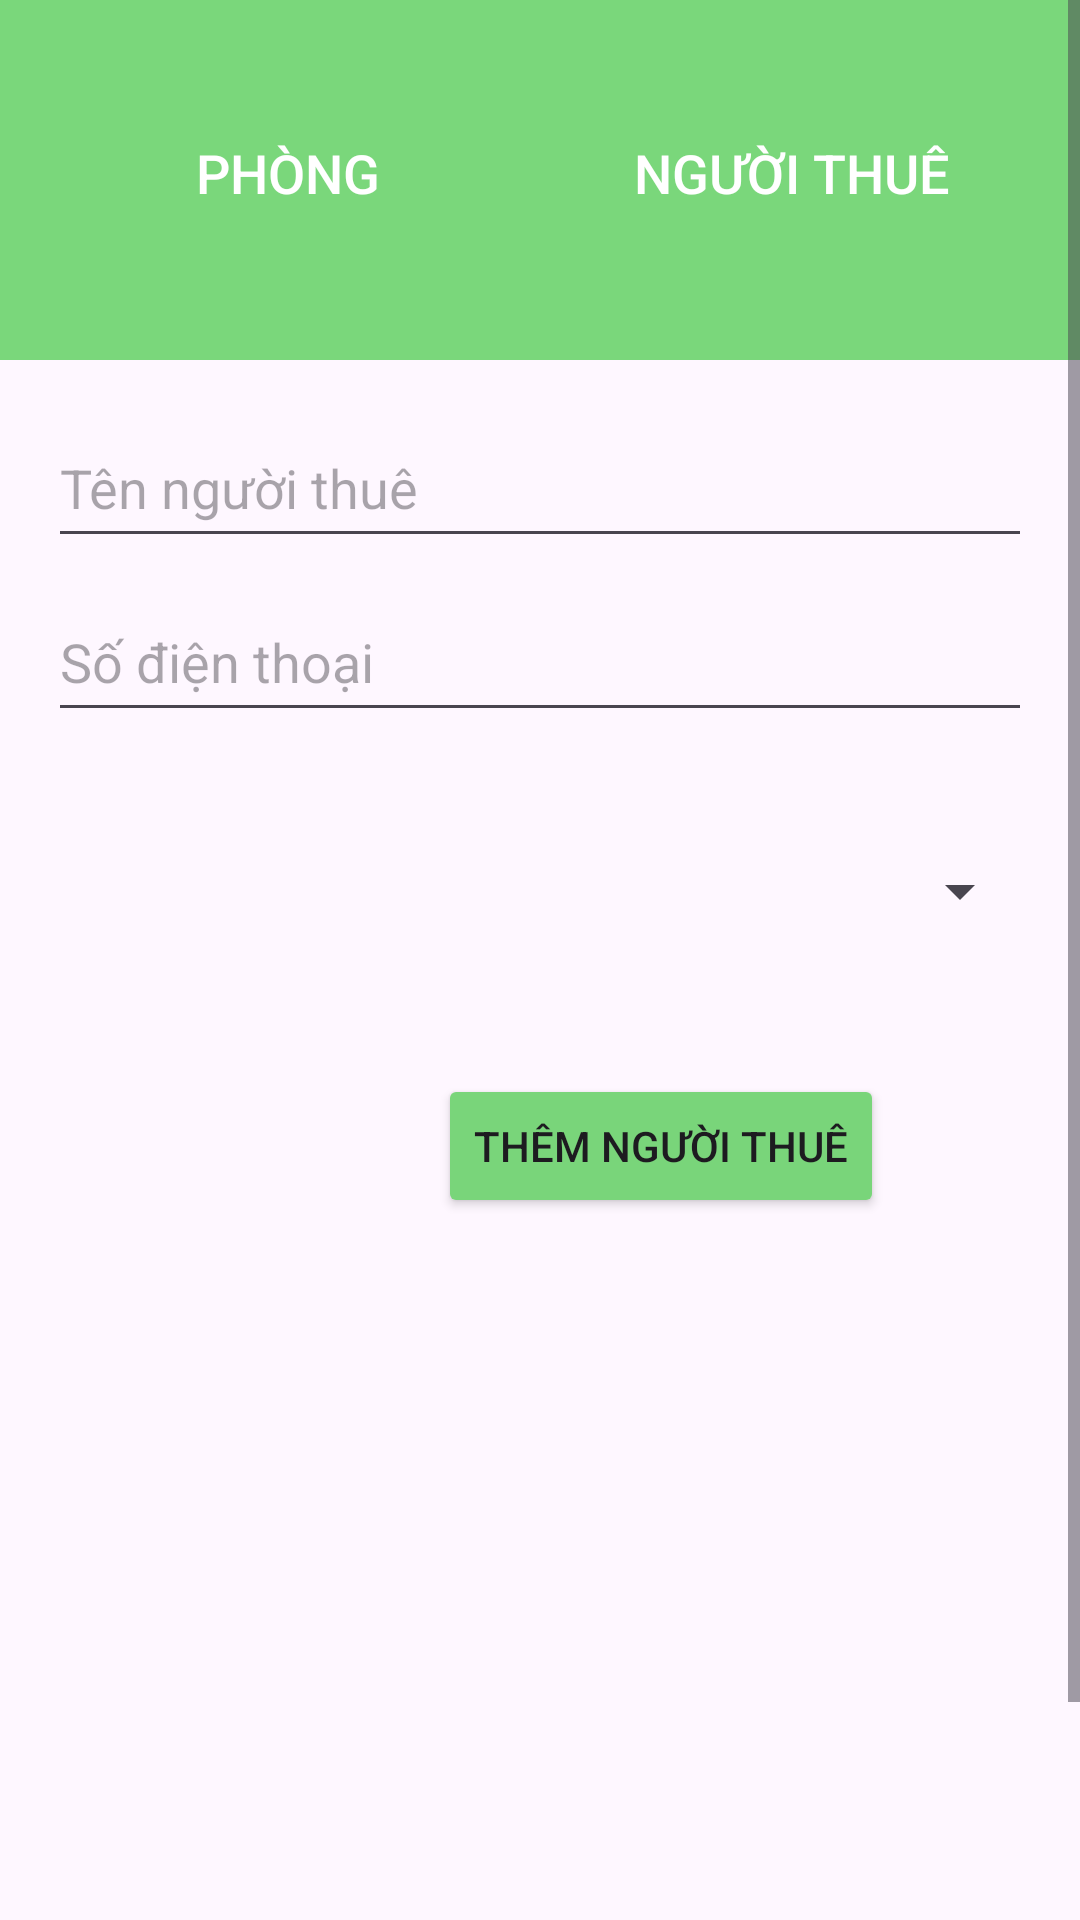

Produce the Android XML layout that renders to this screen, including the resource entries it uses.
<!-- AndroidManifest.xml: application theme Theme.Qlnhatro -->
<!-- res/layout/activity_tenant_management.xml -->
<?xml version="1.0" encoding="utf-8"?>
<ScrollView xmlns:android="http://schemas.android.com/apk/res/android"
    android:layout_width="match_parent"
    android:layout_height="match_parent">

    <LinearLayout
        android:orientation="vertical"
        android:layout_width="match_parent"
        android:layout_height="wrap_content">

        
        <include layout="@layout/include_top_navigation"/>

        
        <LinearLayout
            android:orientation="vertical"
            android:padding="16dp"
            android:layout_width="match_parent"
            android:layout_height="wrap_content">

            <EditText
                android:id="@+id/etTenantName"
                android:hint="Tên người thuê"
                android:layout_width="match_parent"
                android:layout_height="50dp"/>

            <EditText
                android:id="@+id/etTenantPhone"
                android:hint="Số điện thoại"
                android:inputType="phone"
                android:layout_width="match_parent"
                android:layout_height="50dp"
                android:layout_marginTop="8dp"/>

            <Spinner
                android:id="@+id/spinnerRooms"
                android:layout_width="match_parent"
                android:layout_height="90dp"
                android:layout_marginTop="8dp"/>

            <Button
                android:id="@+id/btnSaveTenant"
                android:text="Thêm người thuê"
                android:layout_width="wrap_content"
                android:layout_height="wrap_content"
                android:layout_marginLeft="130dp"
                android:layout_marginTop="16dp"
                android:backgroundTint="#79D57A"/>
        </LinearLayout>
        
        <androidx.recyclerview.widget.RecyclerView
            android:id="@+id/rvTenants"
            android:layout_width="match_parent"
            android:layout_height="300dp"
            android:layout_weight="1"
            android:padding="8dp"/>
    </LinearLayout>
</ScrollView>
<!-- res/layout/include_top_navigation.xml (included above) -->
<?xml version="1.0" encoding="utf-8"?>
<LinearLayout xmlns:android="http://schemas.android.com/apk/res/android"
    android:id="@+id/topNav"
    android:layout_width="match_parent"
    android:layout_height="120dp"
    android:background="#7AD77B"
    android:orientation="horizontal"
    android:padding="12dp">

    <Button
        android:id="@+id/btnGoRooms"
        android:layout_width="0dp"
        android:layout_height="91dp"
        android:layout_weight="1"
        android:background="@android:color/transparent"
        android:text="Phòng"
        android:textColor="@android:color/white"
        android:textSize="18dp" />

    <Button
        android:id="@+id/btnGoTenants"
        android:layout_width="0dp"
        android:layout_height="68dp"
        android:layout_weight="1"
        android:background="@android:color/transparent"
        android:gravity="center_horizontal"
        android:text="Người thuê"
        android:textColor="@android:color/white"
        android:textSize="18dp" />

</LinearLayout>
<!-- resources referenced by this layout -->
<resources>
  <style name="Theme.Qlnhatro" parent="Base.Theme.Qlnhatro" />
  <style name="Base.Theme.Qlnhatro" parent="Theme.Material3.DayNight.NoActionBar">
          
          
      </style>
</resources>
